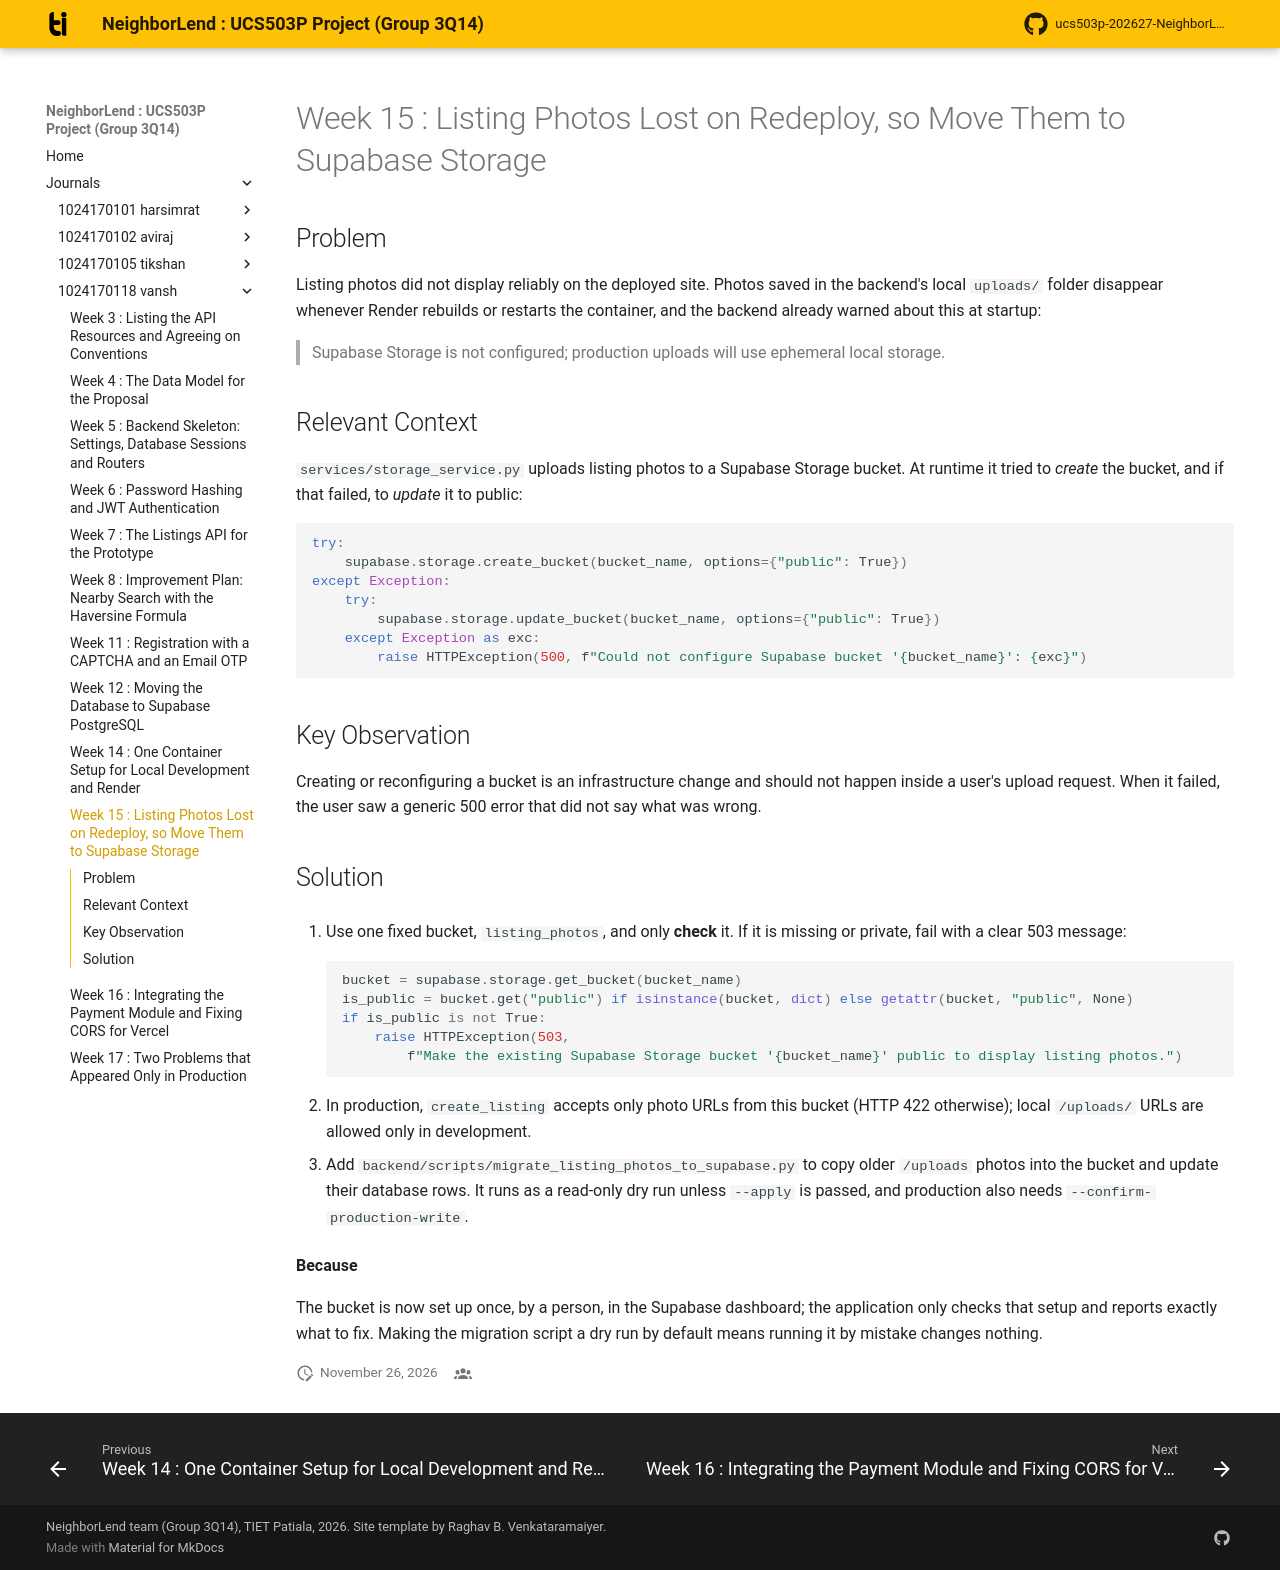

repository: aviraj1576/ucs503p-202627-NeighborLend-project · page: journals/1024170118-vansh/w15-supabase-storage/index.html · generator: mkdocs

# Week 15 : Listing Photos Lost on Redeploy, so Move Them to Supabase Storage

## Problem

Listing photos did not display reliably on the deployed site. Photos saved
in the backend's local `uploads/` folder disappear whenever Render rebuilds
or restarts the container, and the backend already warned about this at
startup:

> Supabase Storage is not configured; production uploads will use ephemeral
> local storage.

## Relevant Context

`services/storage_service.py` uploads listing photos to a Supabase Storage
bucket. At runtime it tried to *create* the bucket, and if that failed, to
*update* it to public:

``` python
try:
    supabase.storage.create_bucket(bucket_name, options={"public": True})
except Exception:
    try:
        supabase.storage.update_bucket(bucket_name, options={"public": True})
    except Exception as exc:
        raise HTTPException(500, f"Could not configure Supabase bucket '{bucket_name}': {exc}")
```

## Key Observation

Creating or reconfiguring a bucket is an infrastructure change and should not
happen inside a user's upload request. When it failed, the user saw a generic
500 error that did not say what was wrong.

## Solution

1. Use one fixed bucket, `listing_photos`, and only **check** it. If it is
   missing or private, fail with a clear 503 message:

    ``` python
    bucket = supabase.storage.get_bucket(bucket_name)
    is_public = bucket.get("public") if isinstance(bucket, dict) else getattr(bucket, "public", None)
    if is_public is not True:
        raise HTTPException(503,
            f"Make the existing Supabase Storage bucket '{bucket_name}' public to display listing photos.")
    ```

2. In production, `create_listing` accepts only photo URLs from this bucket
   (HTTP 422 otherwise); local `/uploads/` URLs are allowed only in
   development.

3. Add `backend/scripts/migrate_listing_photos_to_supabase.py` to copy older
   `/uploads` photos into the bucket and update their database rows. It runs
   as a read-only dry run unless `--apply` is passed, and production also
   needs `--confirm-production-write`.

**Because**

The bucket is now set up once, by a person, in the Supabase dashboard; the
application only checks that setup and reports exactly what to fix. Making
the migration script a dry run by default means running it by mistake
changes nothing.
